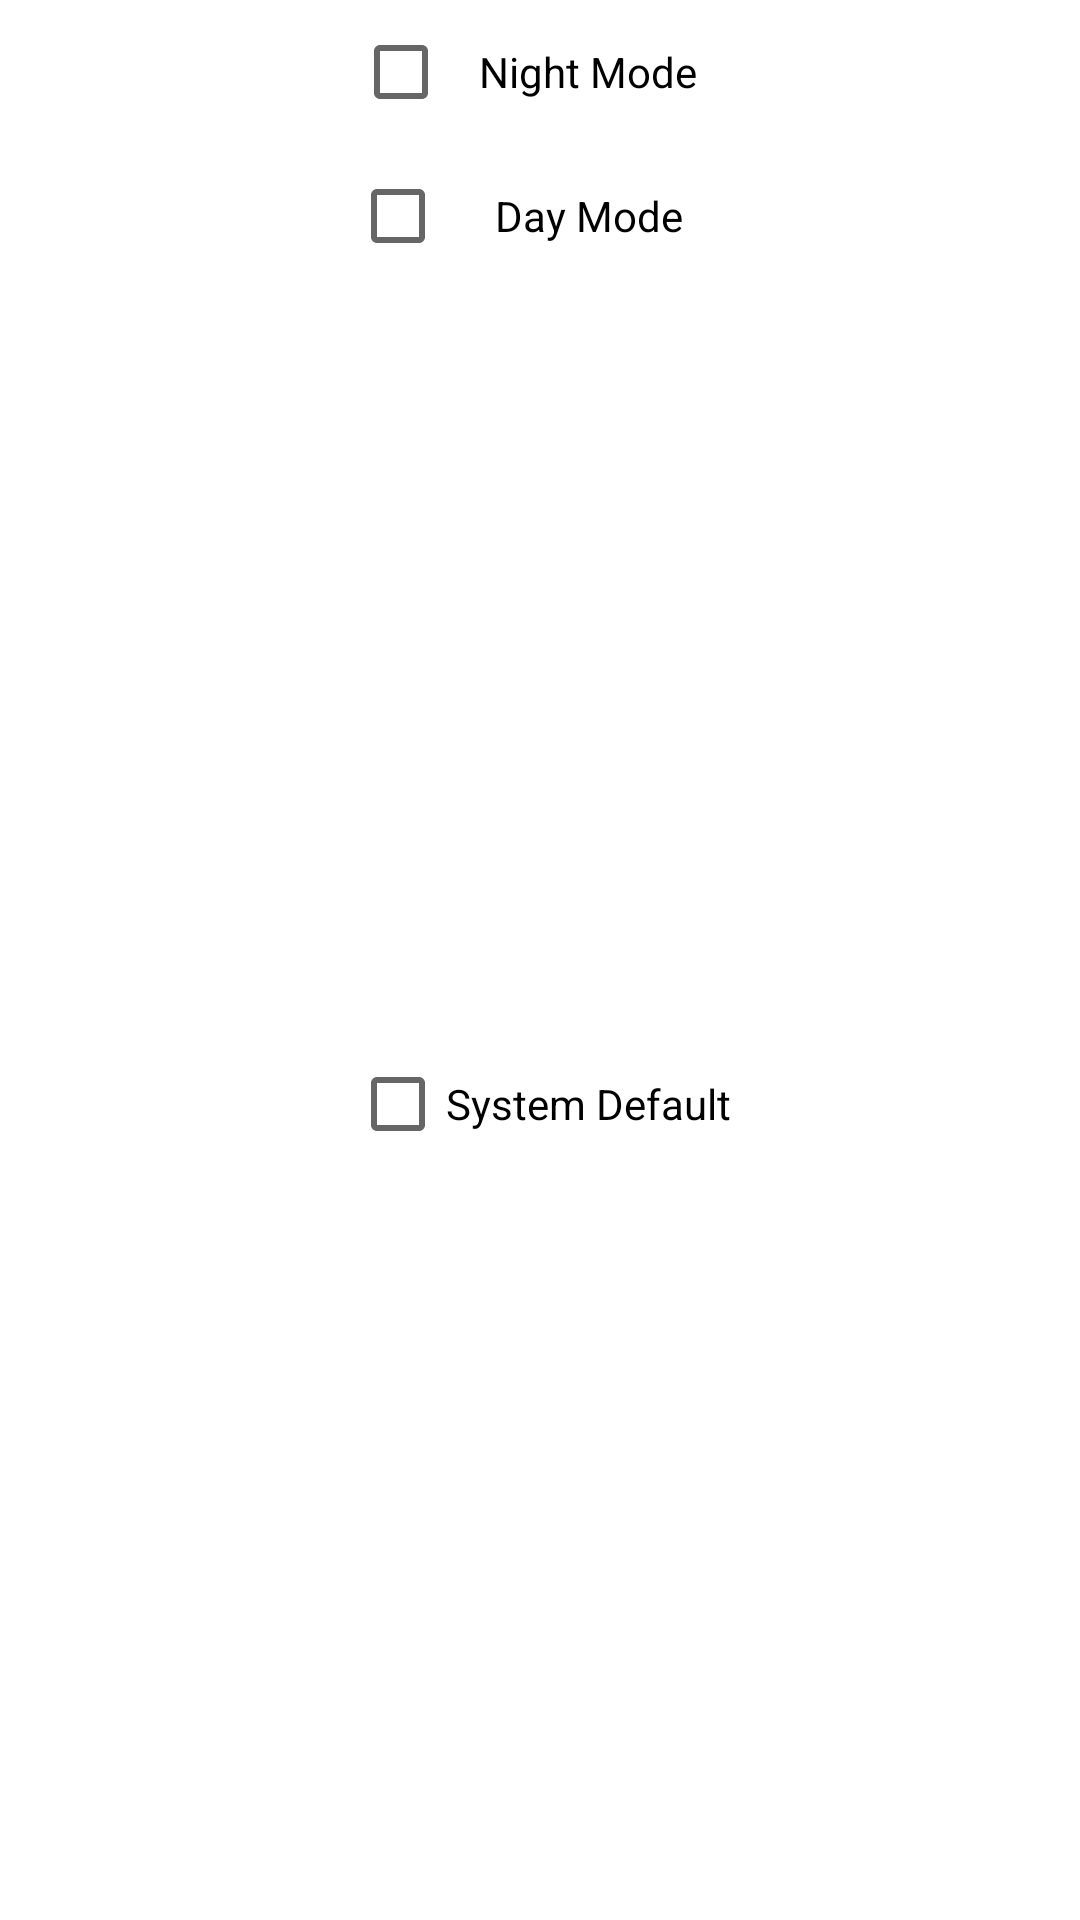

The Android layout XML behind this screen, and the referenced resources:
<!-- AndroidManifest.xml: application theme Theme.12Pubs -->
<!-- res/layout/daynightmode_toggle.xml -->
<?xml version="1.0" encoding="utf-8"?>
<androidx.constraintlayout.widget.ConstraintLayout xmlns:android="http://schemas.android.com/apk/res/android"
    xmlns:app="http://schemas.android.com/apk/res-auto"
    xmlns:tools="http://schemas.android.com/tools"
    android:layout_width="wrap_content"
    android:layout_height="wrap_content">

    <CheckBox
        android:id="@+id/NightMode_toggle"
        android:layout_width="125dp"
        android:layout_height="48dp"
        android:gravity="center"
        android:text="Night Mode"
        app:layout_constraintEnd_toEndOf="parent"
        app:layout_constraintStart_toStartOf="parent"
        app:layout_constraintTop_toTopOf="parent" />

    <CheckBox
        android:id="@+id/DayMode_toggle"
        android:layout_width="127dp"
        android:layout_height="48dp"
        android:gravity="center"
        android:text="Day Mode"
        app:layout_constraintEnd_toEndOf="parent"
        app:layout_constraintStart_toStartOf="parent"
        app:layout_constraintTop_toBottomOf="@+id/NightMode_toggle" />

    <CheckBox
        android:id="@+id/SystemDefaultMode_toggle"
        android:layout_width="wrap_content"
        android:layout_height="wrap_content"
        android:gravity="center"
        android:text="System Default"
        app:layout_constraintBottom_toBottomOf="parent"
        app:layout_constraintEnd_toEndOf="parent"
        app:layout_constraintStart_toStartOf="parent"
        app:layout_constraintTop_toBottomOf="@+id/DayMode_toggle" />


</androidx.constraintlayout.widget.ConstraintLayout>
<!-- resources referenced by this layout -->
<resources>
  <style name="Theme.12Pubs" parent="Theme.MaterialComponents.DayNight.DarkActionBar">
          
          <item name="colorPrimary">@color/teal_200</item>
          <item name="colorPrimaryVariant">@color/purple_700</item>
          <item name="colorOnPrimary">@color/teal_700</item>
          
          <item name="colorSecondary">@color/teal_200</item>
          <item name="colorSecondaryVariant">@color/teal_700</item>
          <item name="colorOnSecondary">@color/black</item>
          
          <item name="android:statusBarColor" tools:targetApi="l">?attr/colorPrimaryVariant</item>
          
      </style>
  <color name="teal_200">#FF03DAC5</color>
  <color name="purple_700">#FF3700B3</color>
  <color name="teal_700">#FF018786</color>
  <color name="black">#FF000000</color>
</resources>
